Run: headless pygame with SDL's dummy video driver; simulated clock (each Clock.tick advances the game by its frame time, no real sleeping); random seed 0; keys injected as events and as key.get_pressed() state; no mouse input.
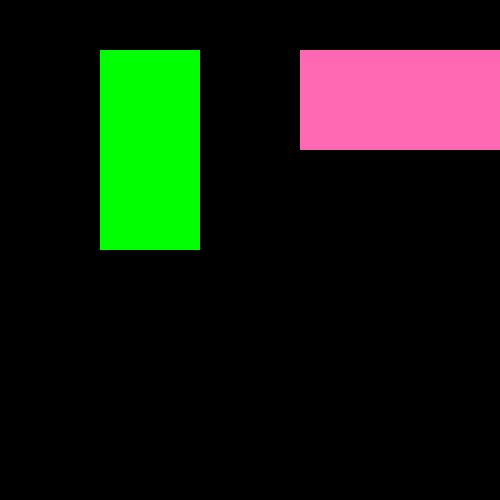
Frame 1 of 4 · flips 1–60 · no input
Frame 2 of 4 · flips 61–180 · tapped SPACE, RETURN · held RIGHT (→), D · screen unchanged from frame 1, image omitted
Frame 3 of 4 · flips 181–300 · held DOWN (↓), S · screen unchanged from frame 2, image omitted
Frame 4 of 4 · flips 301–420 · held LEFT (←), A, UP (↑), W · screen unchanged from frame 3, image omitted

The pygame program that drew these frames:

import pygame

pygame.init()
screen = pygame.display.set_mode((500,500))

running = True

class John:
    def __init__(self,color, w, h, x, y):
        self.color= color
        self.width = w
        self.height = h
        self.x = x
        self.y = y
        self.dimensions = (self.x, self.y,  self.width, self.height)
  
    def drawrectangle(self):
        pygame.draw.rect(screen, self.color, self.dimensions)



rectangle1= John('green',100, 200, 100, 50)
rectangle2= John('hot pink', 200, 100, 300, 50)
while running:
     rectangle1.drawrectangle() 
     rectangle2.drawrectangle() 
     for event in pygame.event.get():
         if event.type == pygame.QUIT:
             running = False
             break
     pygame.display.update()
